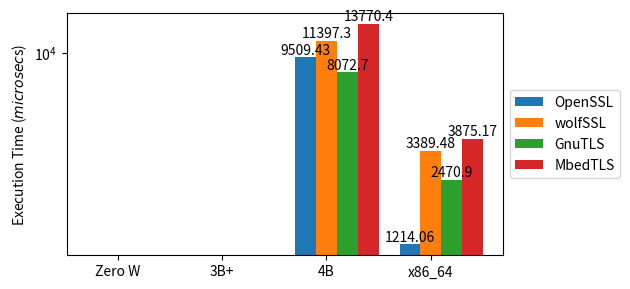

Recreate this plot in Python.
"""
=============================
Grouped bar chart with labels
=============================

This example shows a how to create a grouped bar chart and how to annotate
bars with labels.
"""

# data from https://allisonhorst.github.io/palmerpenguins/

import matplotlib.pyplot as plt
import numpy as np

devs = ("Zero W", "3B+", "4B", "x86_64")
libs = {
    'OpenSSL': (0, 0, 9509.43, 1214.06),
    'wolfSSL': (0, 0, 11397.30, 3389.48),
    'GnuTLS': (0, 0, 8072.70, 2470.90),
    'MbedTLS': (0, 0, 13770.38, 3875.17),
}

x = np.arange(len(devs))  # the label locations
width = 0.2  # the width of the bars
multiplier = 0

fig, ax = plt.subplots(layout='tight')

for attribute, measurement in libs.items():
    offset = width * multiplier
    rects = ax.bar(x + offset, measurement, width, label=attribute)
    ax.bar_label(rects, label_type='edge')
    multiplier += 1

# Add some text for labels, title and custom x-axis tick labels, etc.
ax.set_ylabel(r'Execution Time ($microsec$s)')
# ax.set_title('Penguin attributes by species')
ax.set_xticks(x + width, devs)
# ax.legend(loc='upper right', ncols=3)
# ax.set_ylim(0, 10)
ax.set_yscale('log')
ax.minorticks_off()

# fig.set_figwidth(4) 
fig.set_figheight(3) 

# # Shrink current axis by 20%
# box = ax.get_position()
# ax.set_position([box.x0, box.y0, box.width * 0.9, box.height * 0.5])

# Put a legend to the right of the current axis
ax.legend(loc='center left', bbox_to_anchor=(1, 0.5))

plt.show()

# %%
#
# .. admonition:: References
#
#    The use of the following functions, methods, classes and modules is shown
#    in this example:
#
#    - `matplotlib.axes.Axes.bar` / `matplotlib.pyplot.bar`
#    - `matplotlib.axes.Axes.bar_label` / `matplotlib.pyplot.bar_label`
